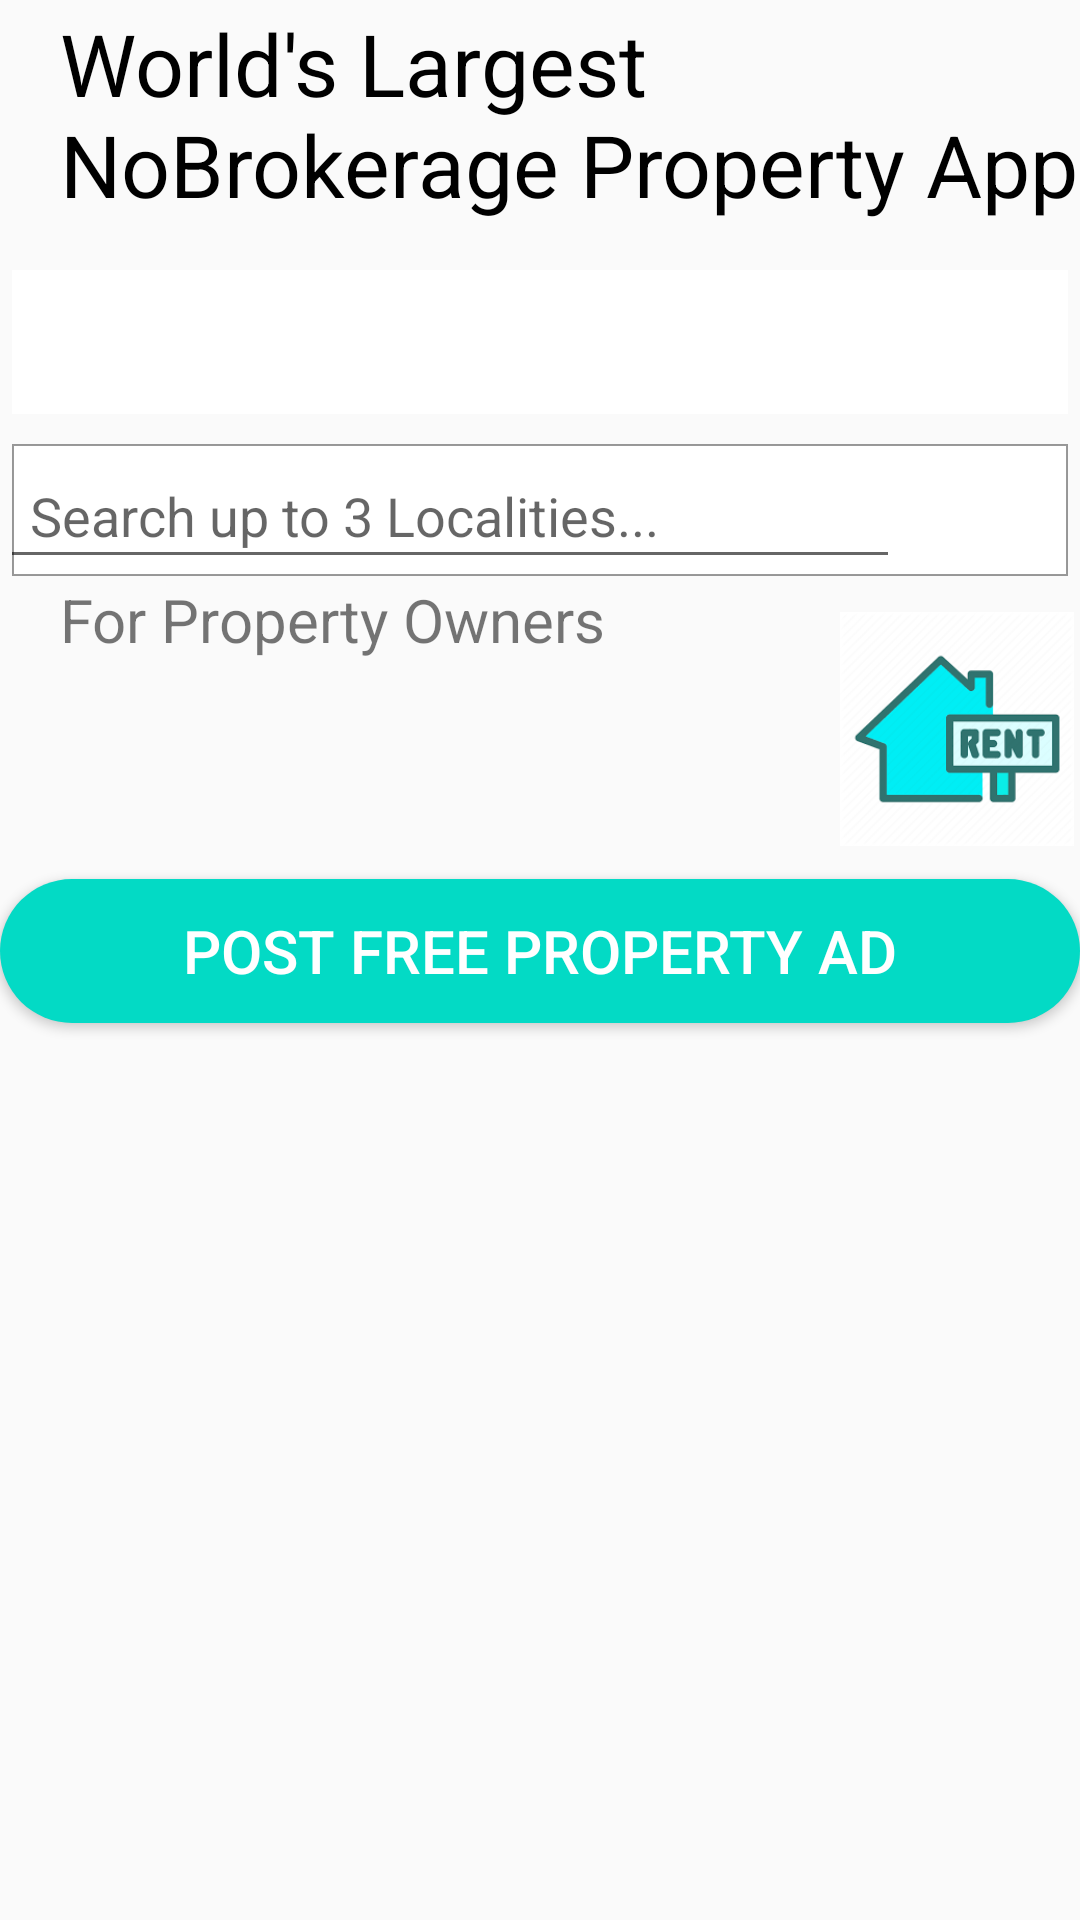

Reconstruct the res/layout file that produces this screen, plus the resources it refers to.
<!-- AndroidManifest.xml: application theme AppTheme -->
<!-- res/layout/activity_main.xml -->
<?xml version="1.0" encoding="utf-8"?>
<LinearLayout xmlns:android="http://schemas.android.com/apk/res/android"
    xmlns:app="http://schemas.android.com/apk/res-auto"
    xmlns:tools="http://schemas.android.com/tools"
    android:layout_width="match_parent"
    android:layout_height="match_parent"
    android:orientation="vertical"
    tools:context=".MainActivity">

    <TextView
        android:layout_width="match_parent"
        android:layout_height="80dp"
        android:layout_marginTop="2dp"
        android:paddingStart="20dp"
        android:id="@+id/textView1"
        app:autoSizeTextType="uniform"
        android:text="World's Largest NoBrokerage Property App"
        android:layout_gravity="center"
        android:textSize="30sp"
        android:textColor="#000000"
        android:paddingLeft="20dp" />

    <com.google.android.material.tabs.TabLayout
        android:id="@+id/myTab"
        android:layout_width="match_parent"
        android:layout_height="wrap_content"
        android:layout_marginTop="8dp"
        android:layout_marginLeft="4dp"
        android:layout_marginRight="4dp"
        android:background="#FFFFFF"
        app:tabIndicatorColor="#FF0000"
        app:tabSelectedTextColor="#FF0000 " />
    <LinearLayout
        android:layout_width="match_parent"
        android:layout_height="45dp"
        android:layout_marginTop="10dp"
        android:orientation="horizontal"
        android:background="@drawable/edittext_shadow"
        >
        <EditText
            android:id="@+id/edtSearch"
            android:layout_width="300dp"
            android:layout_height="45dp"
            android:paddingLeft="10dp"
            android:hint="Search up to 3 Localities... "
          />

        <Button
          android:background="@drawable/ic_baseline_search_24"
           android:layout_width="36dp"
           android:layout_weight="0"
            android:layout_marginLeft="0dp"
           android:layout_height="45dp"/>
    </LinearLayout>
    
    <LinearLayout
        android:layout_width="match_parent"
        android:layout_height="wrap_content"
        android:orientation="horizontal">

        <TextView
            android:id="@+id/textView"
            android:layout_width="280dp"
            android:layout_height="60dp"
            android:text="For Property Owners"
            android:textSize="20dp"
            android:paddingLeft="20dp"
            tools:ignore="MissingConstraints" />

        <ImageView
            android:id="@+id/image"
            android:layout_width="match_parent"
            android:layout_height="100dp"
            android:layout_marginEnd="0dp"
            android:layout_marginRight="0dp"
            android:paddingRight="2dp"
            android:src="@drawable/aaaa"
            tools:ignore="MissingConstraints" />



    </LinearLayout>
    <Button
        android:id="@+id/Owner_btn"
        android:onClick="Owners_btn"
        android:layout_width="match_parent"
        android:layout_height="wrap_content"
        android:gravity="center"
        android:text="Post Free Property Ad"
        android:textSize="20dp"
        android:background="@drawable/button_rounded"
        android:textColor="#FFFFFF"/>
    <androidx.recyclerview.widget.RecyclerView
        android:id="@+id/recycler"
        android:layout_width="match_parent"
        android:layout_height="259dp" />

</LinearLayout>
<!-- resources referenced by this layout -->
<resources>
  <!-- drawable aaaa: png bitmap (drawable-v24, 5197 bytes) -->
  <!-- drawable button_rounded (drawable-v24) -->
  <?xml version="1.0" encoding="utf-8"?>
  <shape xmlns:android="http://schemas.android.com/apk/res/android"
      android:shape="rectangle">
      <solid
          android:color="@color/colorAccent"/>
      <corners
        android:radius="25dp"/>
  
  </shape>
  <!-- drawable edittext_shadow (drawable-v24) -->
  <?xml version="1.0" encoding="utf-8"?>
  <layer-list xmlns:android="http://schemas.android.com/apk/res/android">
      <item
          android:right="4dp"
          android:left="4dp"
          android:bottom="1dp">
          <shape
              android:shape="rectangle">
              <solid android:color="#ffffff"/>
              <stroke android:color="#66000000" android:width="0.8dp"/>
          </shape>
  
  
      </item>
  </layer-list>
  <style name="AppTheme" parent="Theme.AppCompat.Light.DarkActionBar">
          
          <item name="colorPrimary">#191970 </item>
          <item name="colorPrimaryDark">#191970 </item>
          <item name="colorAccent">#191970 </item>
      </style>
  <color name="colorAccent">#03DAC5</color>
</resources>
